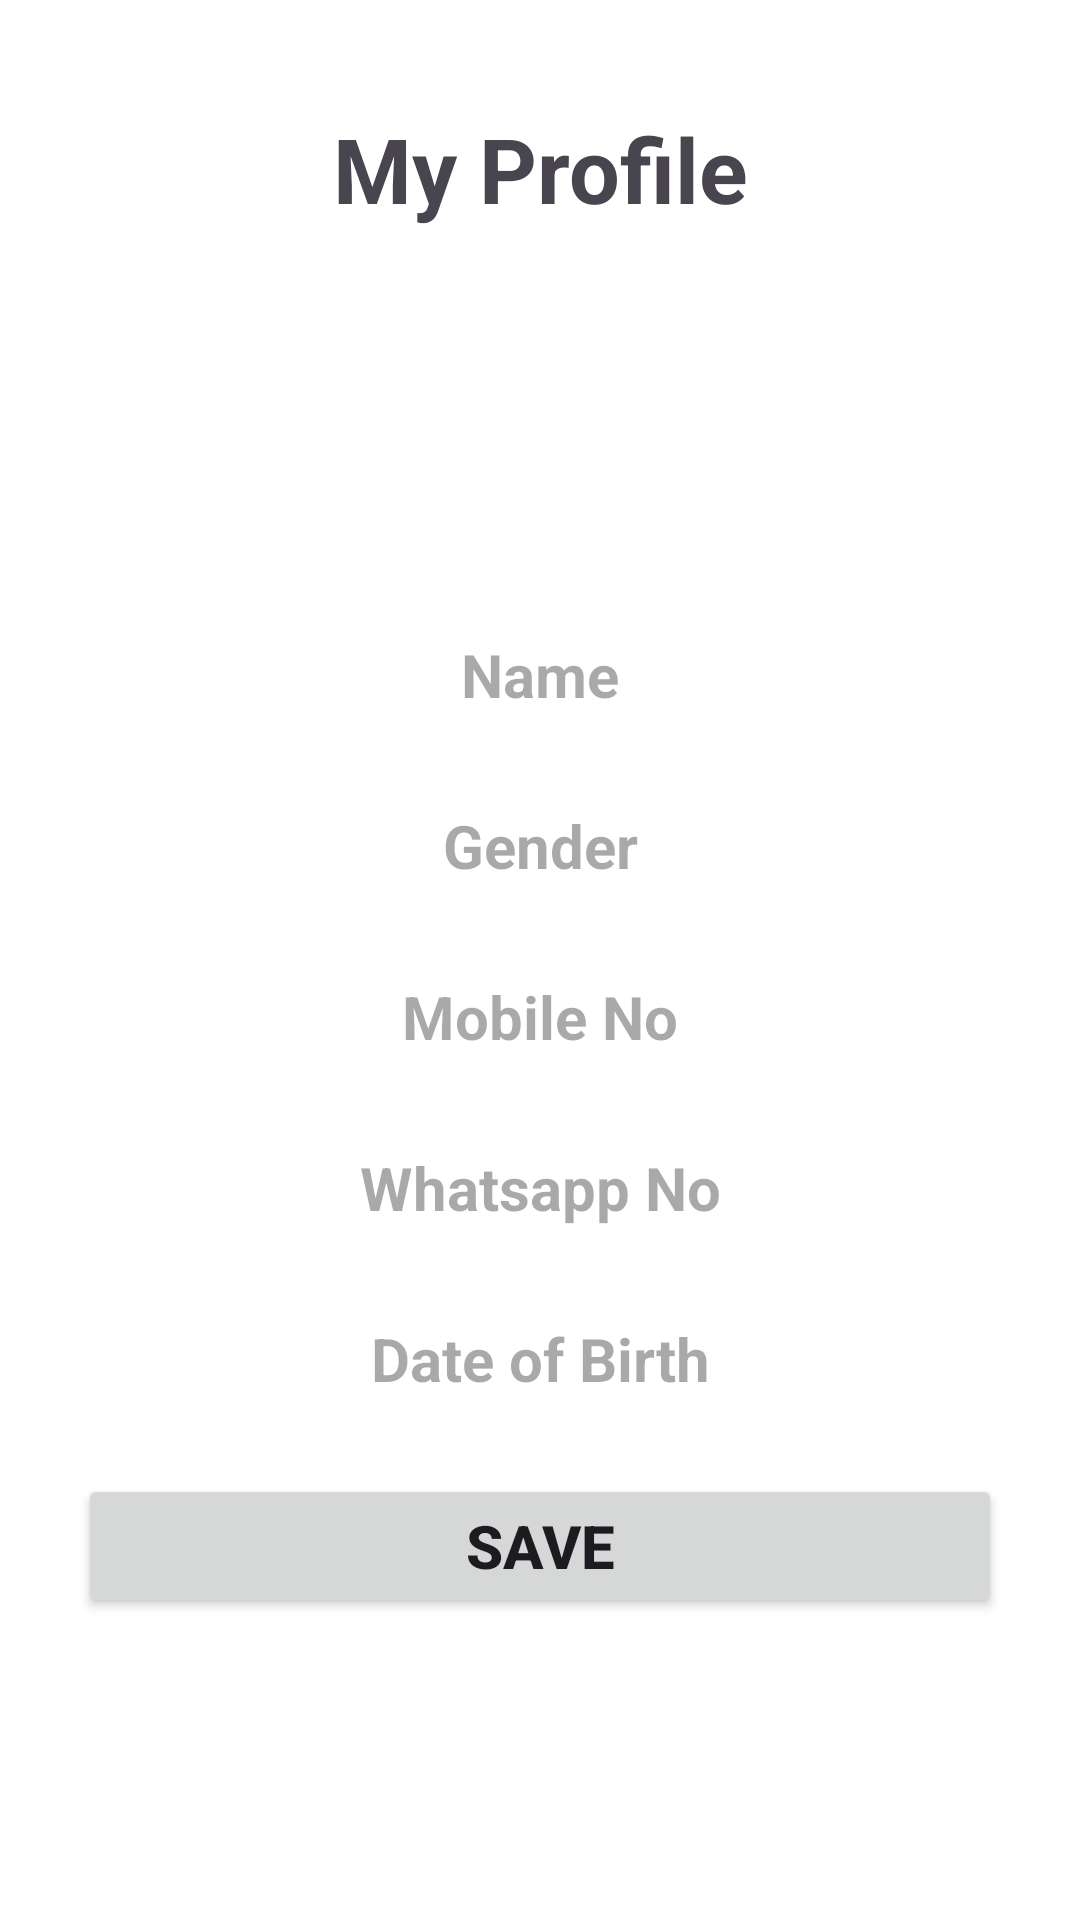

This screen was rendered from an Android layout file. Write that file and the resources it references.
<!-- AndroidManifest.xml: application theme Theme.Findroomies -->
<!-- res/layout/profile_fragment.xml -->
<?xml version="1.0" encoding="utf-8"?>
<LinearLayout xmlns:android="http://schemas.android.com/apk/res/android"
    xmlns:tools="http://schemas.android.com/tools"
    android:layout_width="match_parent"
    android:layout_height="match_parent"
    android:background="#fff"
    android:orientation="vertical"
    android:padding="16dp">

    <TextView
        android:id="@+id/txtMyProfile"
        android:text="My Profile"
        android:textStyle="bold"
        android:textSize="30sp"
        android:gravity="center"
        android:padding="10dp"
        android:layout_margin="10dp"
        android:layout_width="match_parent"
        android:layout_height="wrap_content" />

    <ImageView
        android:id="@+id/imgProfile"
        android:src="@mipmap/ic_launcher"
        android:layout_gravity="center|top"
        android:layout_width="100dp"
        android:layout_height="100dp"/>

    <TextView
        android:id="@+id/txtName"
        android:hint="Name"
        android:textStyle="bold"
        android:textSize="20sp"
        android:gravity="center"
        android:padding="5dp"
        android:layout_margin="10dp"
        android:layout_width="match_parent"
        android:layout_height="wrap_content" />

    <TextView
        android:id="@+id/txtGender"
        android:hint="Gender"
        android:textStyle="bold"
        android:textSize="20sp"
        android:gravity="center"
        android:padding="5dp"
        android:layout_margin="10dp"
        android:layout_width="match_parent"
        android:layout_height="wrap_content" />

    <TextView
        android:id="@+id/txtMobileNo"
        android:hint="Mobile No"
        android:textStyle="bold"
        android:textSize="20sp"
        android:gravity="center"
        android:padding="5dp"
        android:layout_margin="10dp"
        android:layout_width="match_parent"
        android:layout_height="wrap_content" />

    <TextView
        android:id="@+id/edtWhatsappNo"
        android:hint="Whatsapp No"
        android:textStyle="bold"
        android:textSize="20sp"
        android:gravity="center"
        android:padding="5dp"
        android:layout_margin="10dp"
        android:layout_width="match_parent"
        android:layout_height="wrap_content" />

    <TextView
        android:id="@+id/txtDob"
        android:hint="Date of Birth"
        android:textStyle="bold"
        android:textSize="20sp"
        android:gravity="center"
        android:padding="5dp"
        android:layout_margin="10dp"
        android:layout_width="match_parent"
        android:layout_height="wrap_content" />

    <Button
        android:id="@+id/btnSave"
        android:layout_width="match_parent"
        android:layout_height="wrap_content"
        android:layout_margin="10dp"
        android:gravity="center"
        android:padding="5dp"
        android:text="Save"
        android:textSize="20sp"
        android:textStyle="bold" />

</LinearLayout>
<!-- resources referenced by this layout -->
<resources>
  <style name="Theme.Findroomies" parent="Base.Theme.Findroomies" />
  <style name="Base.Theme.Findroomies" parent="Theme.Material3.DayNight">
          
          
      </style>
</resources>
